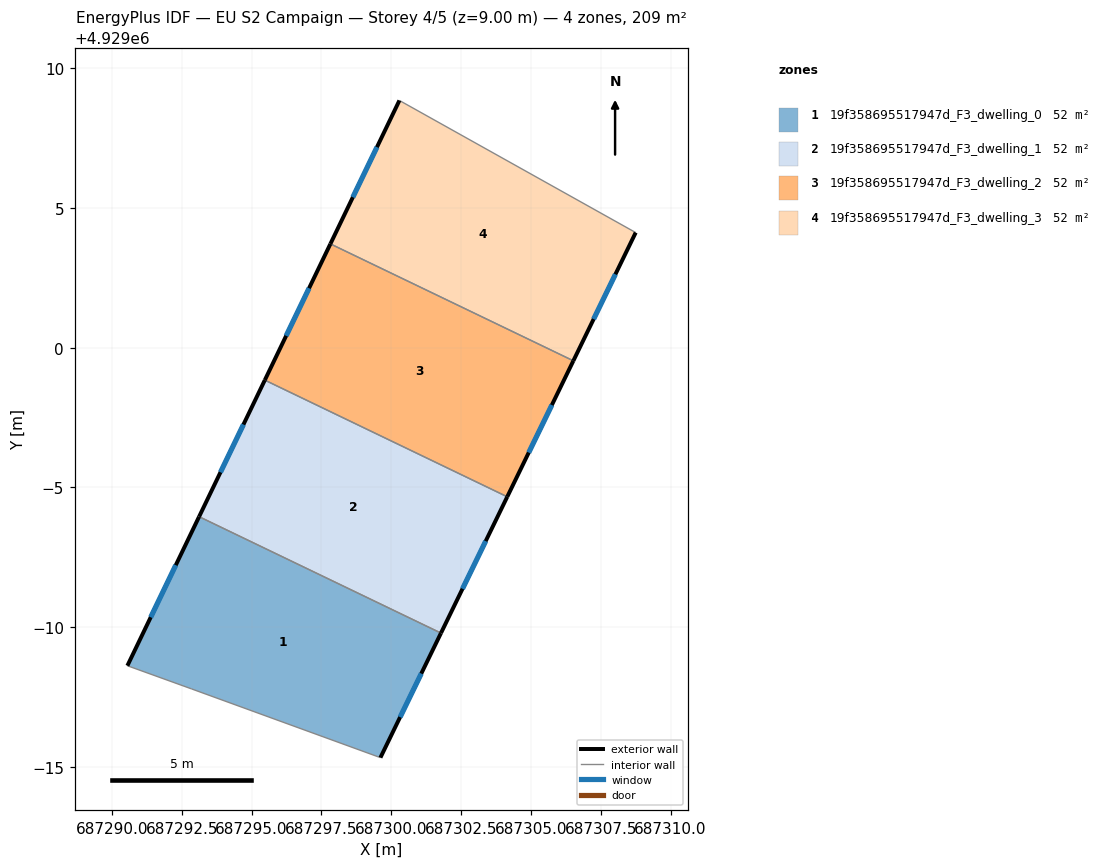
=== STOREY PLAN SPEC (per zone: floor XY polygon, exterior-wall plan segments, windows/doors) ===
zone 1: 19f358695517947d_F3_dwelling_0  (52.2 m²)
  floor: (687301.78, 4928989.78) (687299.61, 4928985.32) (687292.85, 4928987.78) (687290.55, 4928988.61) (687293.12, 4928993.95)
  exterior wall: (687293.12, 4928993.95) – (687290.55, 4928988.61)  [5.9 m]
    window: (687292.29, 4928992.22) – (687291.39, 4928990.35)  [2.2 m²]
  exterior wall: (687299.61, 4928985.32) – (687301.78, 4928989.78)  [5.0 m]
    window: (687300.32, 4928986.77) – (687301.08, 4928988.33)  [1.8 m²]
  interior walls: 3
zone 2: 19f358695517947d_F3_dwelling_1  (52.2 m²)
  floor: (687304.15, 4928994.66) (687301.78, 4928989.78) (687293.12, 4928993.95) (687295.47, 4928998.84)
  exterior wall: (687301.78, 4928989.78) – (687304.15, 4928994.66)  [5.4 m]
    window: (687302.55, 4928991.37) – (687303.38, 4928993.08)  [2.0 m²]
  exterior wall: (687295.47, 4928998.84) – (687293.12, 4928993.95)  [5.4 m]
    window: (687294.71, 4928997.25) – (687293.89, 4928995.54)  [2.0 m²]
  interior walls: 2
zone 3: 19f358695517947d_F3_dwelling_2  (52.2 m²)
  floor: (687306.52, 4928999.53) (687304.15, 4928994.66) (687295.47, 4928998.84) (687297.82, 4929003.72)
  exterior wall: (687304.15, 4928994.66) – (687306.52, 4928999.53)  [5.4 m]
    window: (687304.92, 4928996.25) – (687305.75, 4928997.95)  [2.0 m²]
  exterior wall: (687297.82, 4929003.72) – (687295.47, 4928998.84)  [5.4 m]
    window: (687297.06, 4929002.13) – (687296.24, 4929000.43)  [2.0 m²]
  interior walls: 2
zone 4: 19f358695517947d_F3_dwelling_3  (52.2 m²)
  floor: (687308.75, 4929004.12) (687306.52, 4928999.53) (687297.82, 4929003.72) (687300.29, 4929008.85)
  exterior wall: (687306.52, 4928999.53) – (687308.75, 4929004.12)  [5.1 m]
    window: (687307.25, 4929001.03) – (687308.03, 4929002.63)  [1.9 m²]
  exterior wall: (687300.29, 4929008.85) – (687297.82, 4929003.72)  [5.7 m]
    window: (687299.49, 4929007.18) – (687298.63, 4929005.39)  [2.1 m²]
  interior walls: 2

=== DERIVED (storey summary) ===
Building: EU S2 Campaign
Storey: 4 of 5  (floor level z = 9.00 m)
Storey gross floor area: 208.8 m²
Zones on this storey: 4
  - 19f358695517947d_F3_dwelling_0: floor 52.2 m²; exterior wall 10.9 m (32.6 m²); 2 window(s) 4.0 m²; WWR 12.2%
  - 19f358695517947d_F3_dwelling_1: floor 52.2 m²; exterior wall 10.9 m (32.6 m²); 2 window(s) 4.0 m²; WWR 12.2%
  - 19f358695517947d_F3_dwelling_2: floor 52.2 m²; exterior wall 10.8 m (32.5 m²); 2 window(s) 4.0 m²; WWR 12.2%
  - 19f358695517947d_F3_dwelling_3: floor 52.2 m²; exterior wall 10.8 m (32.4 m²); 2 window(s) 4.0 m²; WWR 12.2%
Zone adjacency (shared interzone walls):
  - 19f358695517947d_F3_dwelling_0 ↔ 19f358695517947d_F3_dwelling_1
  - 19f358695517947d_F3_dwelling_1 ↔ 19f358695517947d_F3_dwelling_2
  - 19f358695517947d_F3_dwelling_2 ↔ 19f358695517947d_F3_dwelling_3